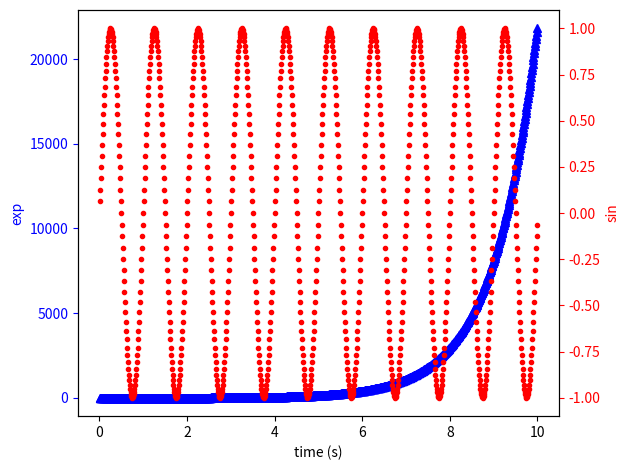

This chart was generated by the following Python code:
import numpy as np
import matplotlib.pyplot as plt

fig, ax1 = plt.subplots()
t = np.arange(0.01, 10.0, 0.01)
s1 = np.exp(t)
ax1.plot(t, s1, color='b', marker='^')
ax1.set_xlabel('time (s)')
# Make the y-axis label, ticks and tick labels match the line color.
ax1.set_ylabel('exp', color='b')
ax1.tick_params('y', colors='b')

ax2 = ax1.twinx()
s2 = np.sin(2 * np.pi * t)
ax2.plot(t, s2, 'r.')
ax2.set_ylabel('sin', color='r')
ax2.tick_params('y', colors='r')

fig.tight_layout()
plt.show()